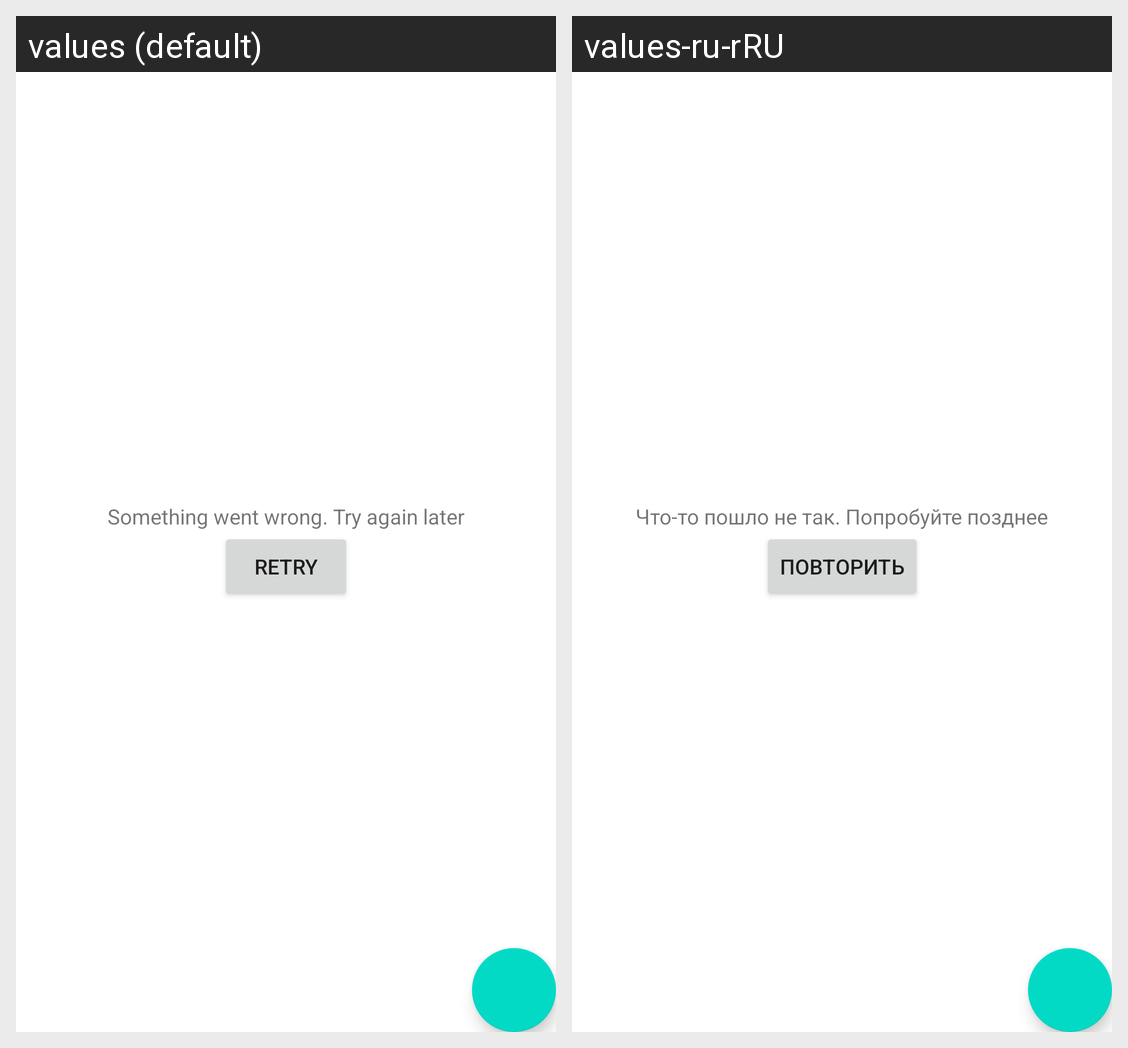

Translations of the strings shown on this Android screen, per locale in the grid:
Android screen res/layout/fragment_feed.xml rendered under 2 locales, left to right: values (default), values-ru-rRU. Device: Nexus 5 (rendered at 1080×1920; each locale shown at half size, 540×960, under a caption strip naming it); theme Theme.Nmedia.
Strings drawn on this screen, with the default value and each locale's value (text and hints the layout hard-codes, and strings that could not be matched under every locale, appear in the picture but are not listed):

error_loading
  values: Something went wrong. Try again later
  values-ru-rRU: Что-то пошло не так. Попробуйте позднее

retry_loading
  values: Retry
  values-ru-rRU: Повторить
